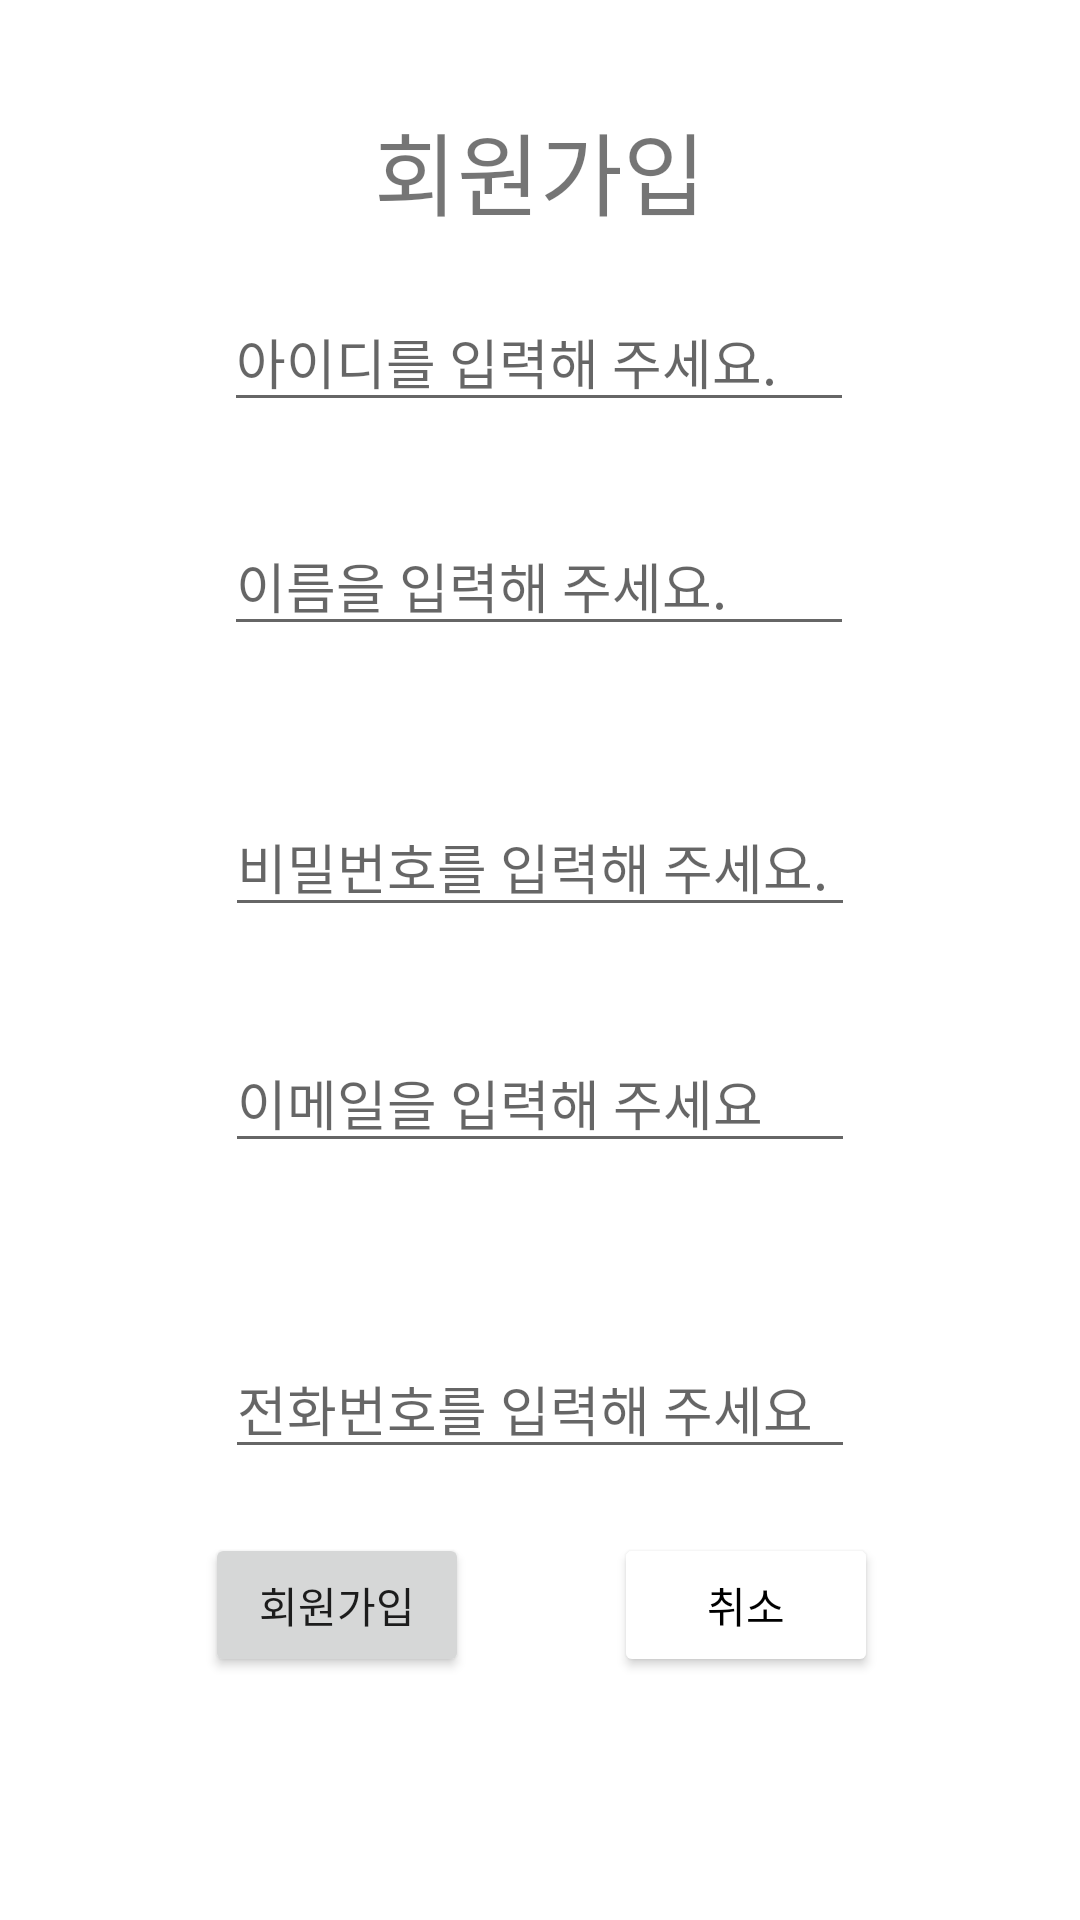

Here is an Android app screen rendered from its layout file. Give the layout XML and the strings, colors and styles it references.
<!-- AndroidManifest.xml: application theme Theme.MyApplication -->
<!-- res/layout/join.xml -->
<?xml version="1.0" encoding="utf-8"?>
<androidx.constraintlayout.widget.ConstraintLayout xmlns:android="http://schemas.android.com/apk/res/android"
    xmlns:app="http://schemas.android.com/apk/res-auto"
    xmlns:tools="http://schemas.android.com/tools"
    android:layout_width="match_parent"
    android:layout_height="match_parent">

    <Button
        android:id="@+id/cancel"
        android:layout_width="wrap_content"
        android:layout_height="wrap_content"
        android:text="취소"
        android:backgroundTint="@color/white"
        android:textColor="@android:color/black"
        app:layout_constraintBottom_toBottomOf="parent"
        app:layout_constraintEnd_toEndOf="parent"
        app:layout_constraintHorizontal_bias="0.752"
        app:layout_constraintStart_toStartOf="parent"
        app:layout_constraintTop_toTopOf="parent"
        app:layout_constraintVertical_bias="0.863" />


    <TextView
        android:id="@+id/textView3"
        android:layout_width="wrap_content"
        android:layout_height="wrap_content"
        android:text="회원가입"
        android:textSize="30dp"
        app:layout_constraintBottom_toBottomOf="parent"
        app:layout_constraintEnd_toEndOf="parent"
        app:layout_constraintHorizontal_bias="0.5"
        app:layout_constraintStart_toStartOf="parent"
        app:layout_constraintTop_toTopOf="parent"
        app:layout_constraintVertical_bias="0.058" />



    <EditText
        android:id="@+id/phone"
        android:layout_width="wrap_content"
        android:layout_height="wrap_content"
        android:ems="10"
        android:hint="전화번호를 입력해 주세요"
        android:inputType="phone"
        app:layout_constraintBottom_toBottomOf="parent"
        app:layout_constraintEnd_toEndOf="parent"
        app:layout_constraintStart_toStartOf="parent"
        app:layout_constraintTop_toTopOf="parent"
        app:layout_constraintVertical_bias="0.748" />

    <EditText
        android:id="@+id/address"
        android:layout_width="wrap_content"
        android:layout_height="wrap_content"
        android:ems="10"
        android:hint="이메일을 입력해 주세요"
        android:inputType="textEmailAddress"
        app:layout_constraintBottom_toBottomOf="parent"
        app:layout_constraintEnd_toEndOf="parent"
        app:layout_constraintStart_toStartOf="parent"
        app:layout_constraintTop_toTopOf="parent"
        app:layout_constraintVertical_bias="0.577" />

    <EditText
        android:id="@+id/password"
        android:layout_width="wrap_content"
        android:layout_height="wrap_content"
        android:ems="10"
        android:hint="비밀번호를 입력해 주세요."
        android:inputType="textPassword"
        app:layout_constraintBottom_toBottomOf="parent"
        app:layout_constraintEnd_toEndOf="parent"
        app:layout_constraintStart_toStartOf="parent"
        app:layout_constraintTop_toTopOf="parent"
        app:layout_constraintVertical_bias="0.445" />

    <EditText
        android:id="@+id/id"
        android:layout_width="wrap_content"
        android:layout_height="wrap_content"
        android:ems="10"
        android:hint="아이디를 입력해 주세요."
        android:inputType="text"
        app:layout_constraintBottom_toBottomOf="parent"
        app:layout_constraintEnd_toEndOf="parent"
        app:layout_constraintHorizontal_bias="0.497"
        app:layout_constraintStart_toStartOf="parent"
        app:layout_constraintTop_toTopOf="parent"
        app:layout_constraintVertical_bias="0.163" />

    <Button
        android:id="@+id/join"
        android:layout_width="wrap_content"
        android:layout_height="wrap_content"
        android:text="회원가입"
        app:layout_constraintBottom_toBottomOf="parent"
        app:layout_constraintEnd_toEndOf="parent"
        app:layout_constraintHorizontal_bias="0.251"
        app:layout_constraintStart_toStartOf="parent"
        app:layout_constraintTop_toTopOf="parent"
        app:layout_constraintVertical_bias="0.863" />

    <EditText
        android:id="@+id/name"
        android:layout_width="wrap_content"
        android:layout_height="wrap_content"
        android:ems="10"
        android:hint="이름을 입력해 주세요."
        android:inputType="text"
        app:layout_constraintBottom_toBottomOf="parent"
        app:layout_constraintEnd_toEndOf="parent"
        app:layout_constraintHorizontal_bias="0.497"
        app:layout_constraintStart_toStartOf="parent"
        app:layout_constraintTop_toTopOf="parent"
        app:layout_constraintVertical_bias="0.288" />
</androidx.constraintlayout.widget.ConstraintLayout>
<!-- resources referenced by this layout -->
<resources>
  <color name="white">#FFFFFFFF</color>
  <style name="Theme.MyApplication" parent="Theme.MaterialComponents.DayNight.DarkActionBar">
          
          <item name="colorPrimary">@color/cyan</item>
          <item name="colorPrimaryVariant">@color/white</item>
          <item name="colorOnPrimary">@color/white</item>
          
          <item name="colorSecondary">@color/teal_200</item>
          <item name="colorSecondaryVariant">@color/teal_700</item>
          <item name="colorOnSecondary">@color/black</item>
          
          <item name="android:statusBarColor">?attr/colorPrimaryVariant</item>
          
      </style>
  <color name="cyan">#9fddeb</color>
  <color name="teal_200">#FF03DAC5</color>
  <color name="teal_700">#FF018786</color>
  <color name="black">#FF000000</color>
</resources>
